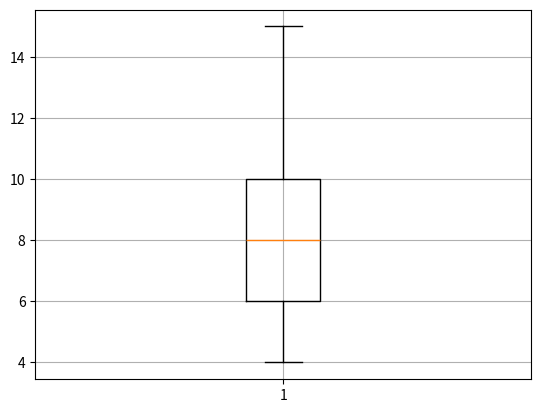

This figure's Python source:
import matplotlib.pyplot as plt 
 
data = [7, 8, 5, 6, 9, 4, 10, 12, 15]

plt.boxplot(data)
plt.grid(True)

plt.show()
